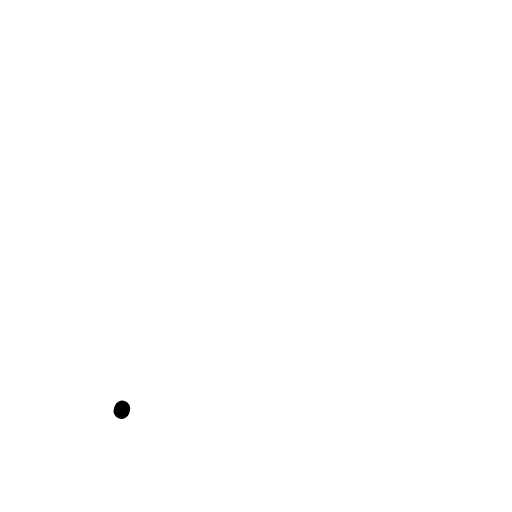
t = 0.00 s
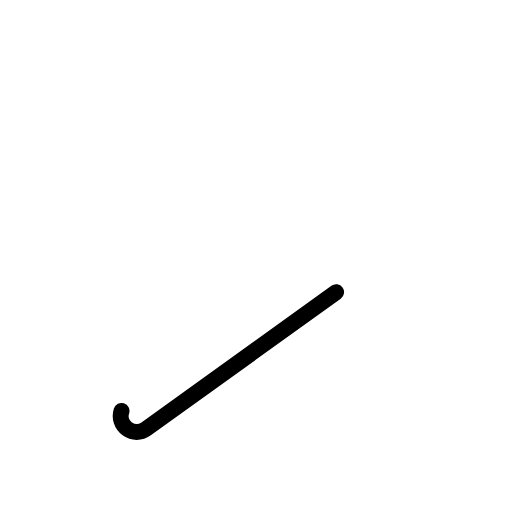
t = 0.38 s
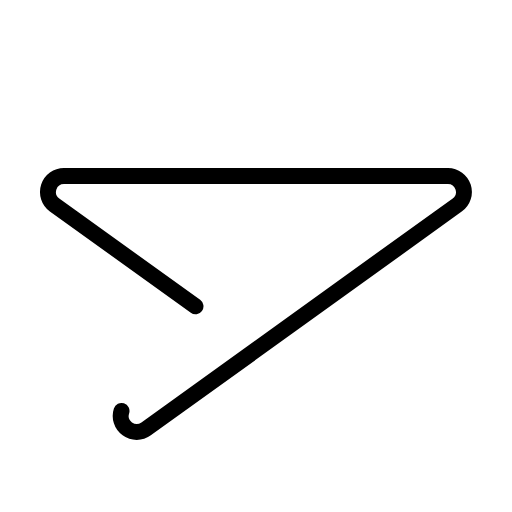
t = 0.75 s
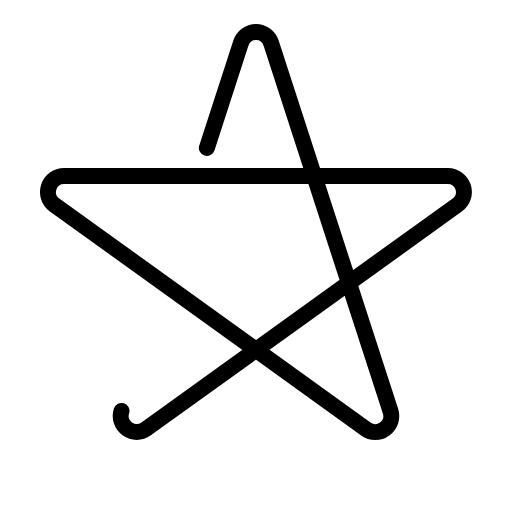
t = 1.13 s
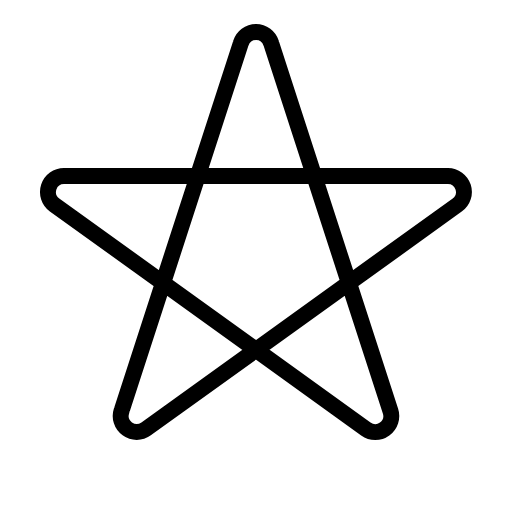
t = 1.50 s

The animated SVG that drew these frames (rendered in a browser with its animation timeline set to each time). Animation: 1 CSS @keyframes rule; one cycle of 1.50 s.

<svg xmlns="http://www.w3.org/2000/svg" viewBox="0 0 256 256">
  <style>
    .draw-line {
      stroke-dasharray: 1;
      stroke-dashoffset: 1;
      animation: phosphor-draw-in 1.5s ease-in-out forwards;
    }
    @keyframes phosphor-draw-in {
      to { stroke-dashoffset: 0; }
    }
  </style><rect width="256" height="256" fill="none"/><path d="M60.75,205.49a8,8,0,0,0,12.31,8.95l155.63-112A8,8,0,0,0,224,88H32a8,8,0,0,0-4.71,14.47l155.63,112a8,8,0,0,0,12.31-8.95L135.61,21.68a7.94,7.94,0,0,0-15.22,0Z" fill="none" stroke="currentColor" stroke-linecap="round" stroke-linejoin="round" stroke-width="8" class="draw-line" pathLength="1" style="animation-delay: 0s"/></svg>
